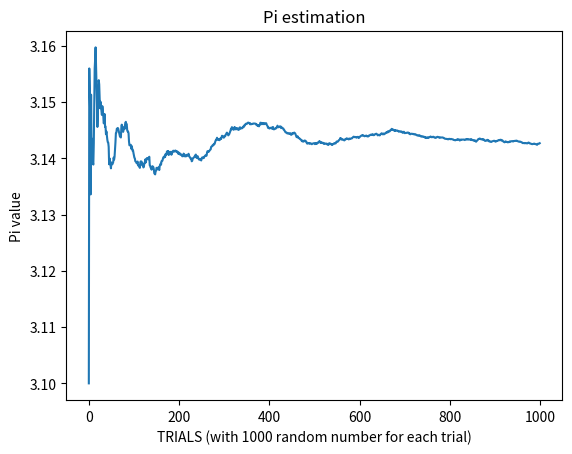

Recreate this plot in Python.
# PG lab linear congruential genertor
#######################################################################
# Problem 1 a)

# choose variable according to the below conditions.
# 0 < a < m  # 0 ≤ c < m  # 0 ≤ X0 < c 
x = 7 ; c = 13 ; a = 3 ; m = 20 ; n = 10 ; y = 0.0
print("Problem 1.A \n Random numbers generated are \n")
for i in range(n):
  x = (a*x + c) % m  # LCG equation
  y = x/m
  print(y)           # Print Random numbers

########################################################################
# Problem 1 b)

# m = 2^32	a = 1664525	c = 1013904223 (Numerical recipes book)
print("\n Problem 1.B \n Random numbers generated are \n")
x = 1 ; c = 1013904223 ; a = 1664525 ; m = 2**32 ; n = 100 ; y = 0.0

for i in range(n):
  x = (a*x + c) % m
  y = x/m
  print(y)

########################################################################
# Problem 2

print("\n problem 2. \n Test for uniformity of Pyhton inbuilt random number \
generator \n")

# uniformity
n = 10
counter = [0] * n
interval_length = (1/n)


print("Number of intervals taken is = ",n)
print("length of interval is = ",interval_length,"\n \n")

import random as rn

rn.seed(10)

# generate Random numbers
for i in range(10000):

    s = rn.random()
     
    #check in which interval the random number falls

    for j in range(n):
       if (s > float(j)*interval_length) and (s <= float(j+1)*interval_length):
           counter[j] = counter[j] + 1
           break

# print the number of RNs in each interval
for i in range(n):
    print("For interval ",round(i*interval_length,1)," to ",\
    round((i+1)*interval_length,1)," = ",counter[i])


import matplotlib.pyplot as plt 

#n = 10 

# x axis values 
x = [interval_length*i for i in range(n)]
# corresponding y axis values 
#print(x)
#print(counter)

# plotting the points  
#plt.plot(x, counter) 
    
# naming the x axis 
plt.xlabel('Intervals') 
# naming the y axis 
#plt.ylim(500,1500)
plt.ylabel('RN counts') 
    
# giving a title to my graph 
plt.title('RN uniformity') 
    
# function to show the plot 
#plt.show() 

radius = 1
trials = 1000
incriment = 1000
inside = 0
total =  incriment
pia = [0] * trials

for i in range(trials):

    for j in range(incriment):
        x = 2 * rn.random() - 1
        y = 2 * rn.random() - 1
        z = x*x + y*y
        if(z <= 1.0):
            inside = inside + 1
    pi  = 4 * (inside/(incriment*(i+1)))
    print(format(pi,".5f"))
    pia[i] = pi
    #print(pia[i])

x = [i for i in range(trials)]
# plotting the points  
plt.plot(x, pia) 
    
# naming the x axis 
plt.xlabel('TRIALS (with ' + str(incriment) + ' random number for each trial)') 
# naming the y axis 
#plt.ylim(500,1500)
plt.ylabel('Pi value') 
    
# giving a title to my graph 
plt.title('Pi estimation') 
    
# function to show the plot 
plt.show() 



